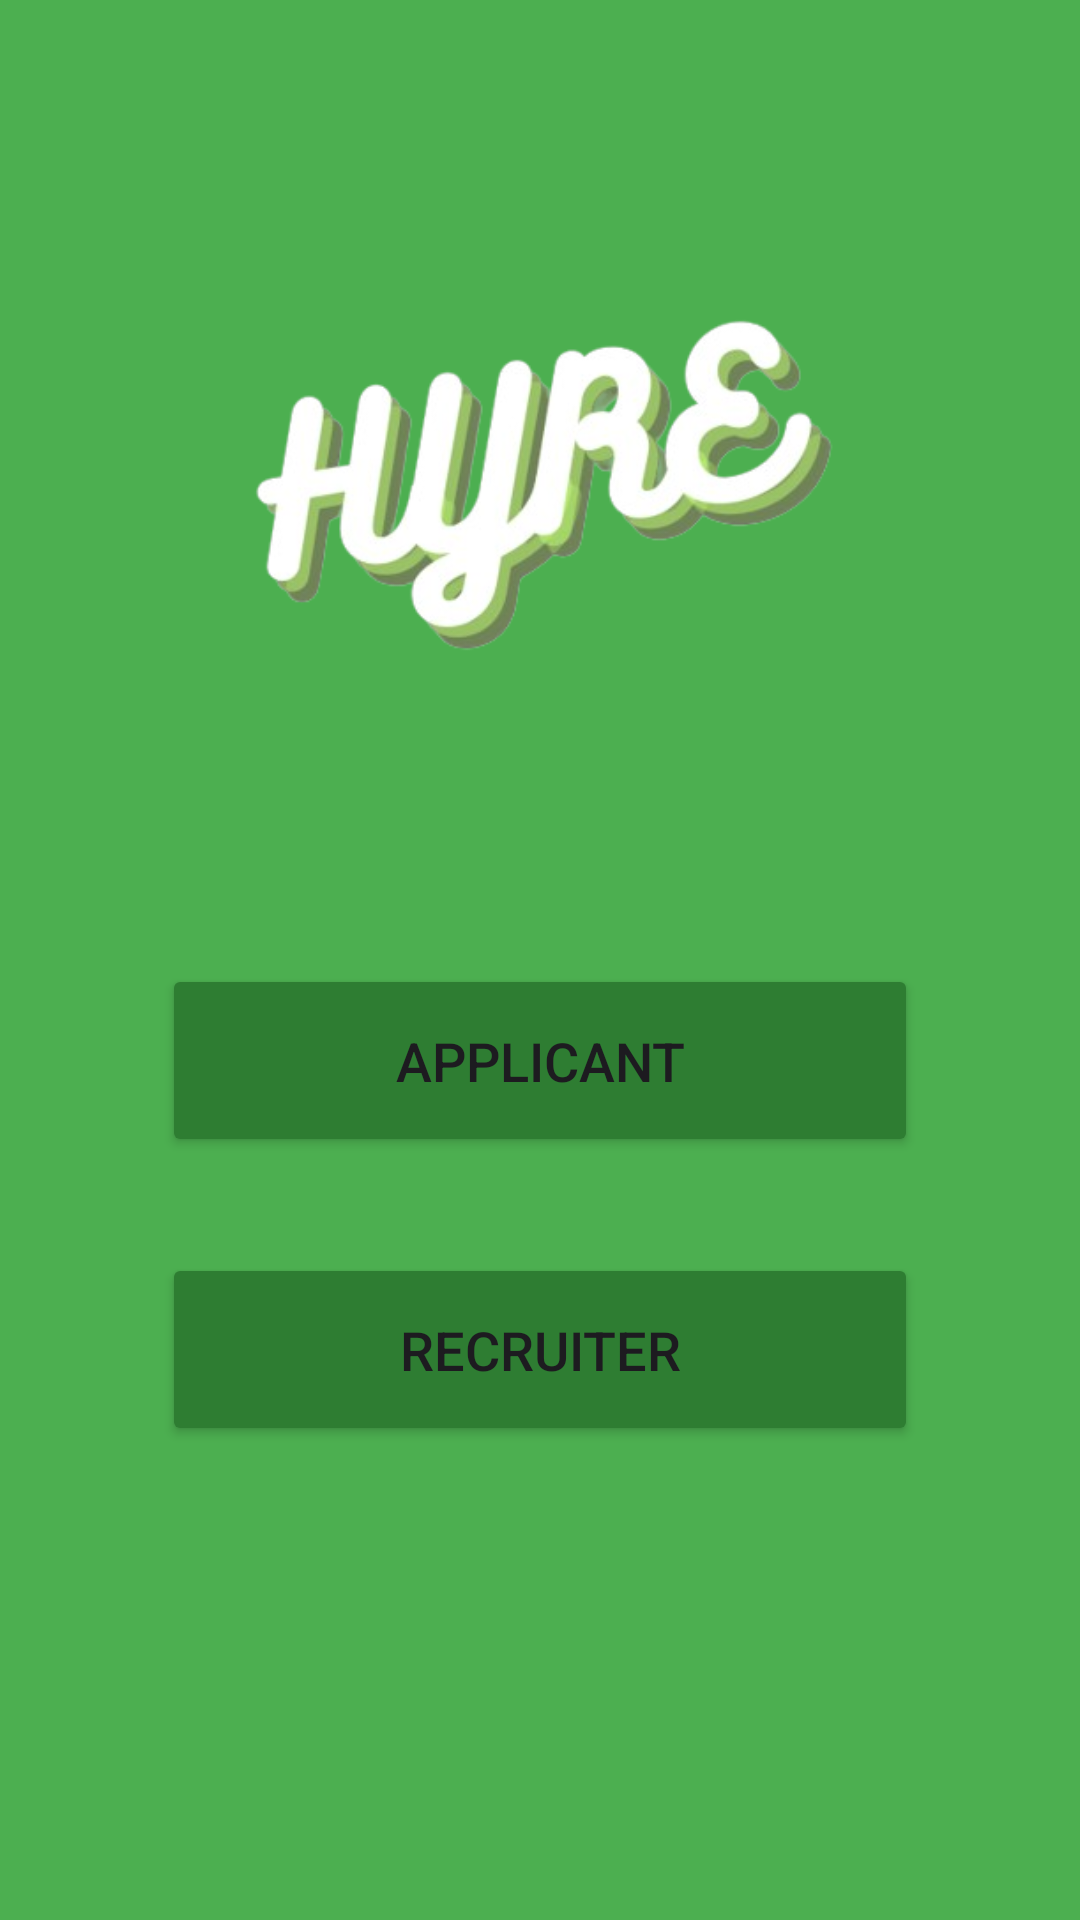

The Android layout XML behind this screen, and the referenced resources:
<!-- AndroidManifest.xml: application theme Theme.Hyre -->
<!-- res/layout/activity_main.xml -->
<?xml version="1.0" encoding="utf-8"?>
<androidx.constraintlayout.widget.ConstraintLayout xmlns:android="http://schemas.android.com/apk/res/android"
    xmlns:app="http://schemas.android.com/apk/res-auto"
    xmlns:tools="http://schemas.android.com/tools"
    android:id="@+id/main"
    android:layout_width="match_parent"
    android:layout_height="match_parent"
    android:background="@drawable/background_pattern"
    tools:context=".MainActivity">

    <ImageView
        android:id="@+id/logoImage"
        android:layout_width="200dp"
        android:layout_height="wrap_content"
        android:adjustViewBounds="true"
        android:src="@drawable/hyre_logo"
        android:layout_marginTop="100dp"
        android:contentDescription="@string/app_name"
        app:layout_constraintEnd_toEndOf="parent"
        app:layout_constraintStart_toStartOf="parent"
        app:layout_constraintTop_toTopOf="parent" />

    <Button
        android:id="@+id/applicantButton"
        android:layout_width="0dp"
        android:layout_height="wrap_content"
        android:text="@string/applicant"
        android:textSize="18sp"
        android:padding="20dp"
        android:layout_marginTop="100dp"
        android:layout_marginHorizontal="32dp"
        android:backgroundTint="@color/button_green"
        app:layout_constraintWidth_percent="0.7"
        app:layout_constraintEnd_toEndOf="parent"
        app:layout_constraintStart_toStartOf="parent"
        app:layout_constraintTop_toBottomOf="@id/logoImage" />

    <Button
        android:id="@+id/recruiterButton"
        android:layout_width="0dp"
        android:layout_height="wrap_content"
        android:text="@string/recruiter"
        android:textSize="18sp"
        android:padding="20dp"
        android:layout_marginTop="32dp"
        android:layout_marginHorizontal="32dp"
        android:backgroundTint="@color/button_green"
        app:layout_constraintWidth_percent="0.7"
        app:layout_constraintEnd_toEndOf="parent"
        app:layout_constraintStart_toStartOf="parent"
        app:layout_constraintTop_toBottomOf="@id/applicantButton" />

</androidx.constraintlayout.widget.ConstraintLayout>
<!-- resources referenced by this layout -->
<resources>
  <color name="button_green">#2E7D32</color>
  <!-- drawable background_pattern (drawable) -->
  <?xml version="1.0" encoding="utf-8"?>
  <shape xmlns:android="http://schemas.android.com/apk/res/android">
      <solid android:color="@color/background_green" />
      <path
          android:fillColor="#22000000"
          android:pathData="M0,0h108v108h-108z" />
  </shape>
  <!-- drawable hyre_logo: png bitmap (drawable, 64701 bytes) -->
  <string name="app_name">Hyre</string>
  <string name="applicant">APPLICANT</string>
  <string name="recruiter">RECRUITER</string>
  <style name="Theme.Hyre" parent="Base.Theme.Hyre" />
  <color name="background_green">#4CAF50</color>
  <style name="Base.Theme.Hyre" parent="Theme.Material3.DayNight.NoActionBar">
          
          <item name="colorPrimary">@color/button_green</item>
          <item name="android:statusBarColor">@color/background_green</item>
      </style>
</resources>
